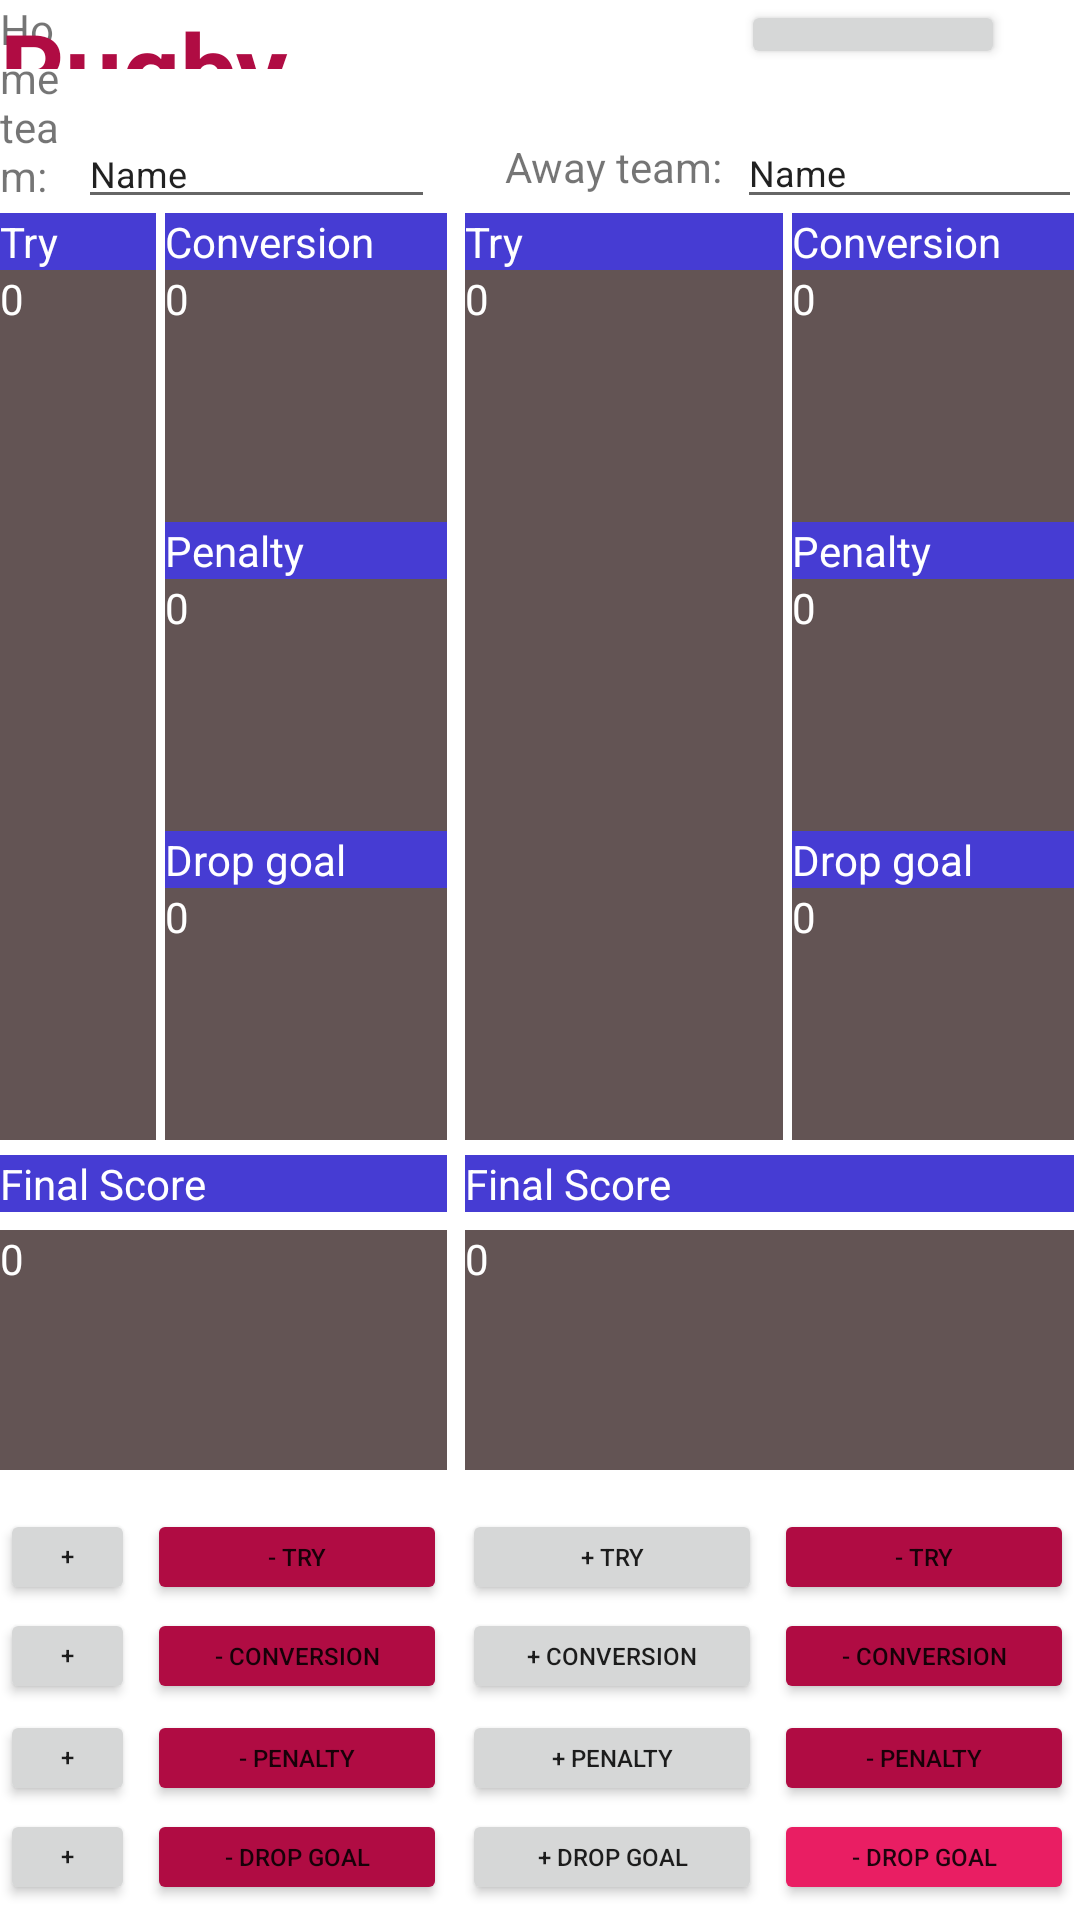

This screen was rendered from an Android layout file. Write that file and the resources it references.
<!-- AndroidManifest.xml: application theme Theme.Scorekeeper -->
<!-- res/layout/activity_main.xml -->
<?xml version="1.0" encoding="utf-8"?>
<RelativeLayout xmlns:android="http://schemas.android.com/apk/res/android"
    xmlns:app="http://schemas.android.com/apk/res-auto"
    xmlns:tools="http://schemas.android.com/tools"
    android:id="@+id/main"
    android:layout_width="match_parent"
    android:layout_height="match_parent"
    android:columnCount="5"
    android:rowCount="20"
    tools:context=".MainActivity">

    
    <TextView
        android:id="@+id/txtAwayTScore"
        style="@style/LargeTextViewMarginAttributesRight"
        android:text="@string/txtScoresPlaceholder" />

    
    <Button
        android:id="@+id/btnAwayPD"
        style="@style/ButtonAttributesExtInnerRight"
        android:layout_marginBottom="5dp"
        android:text="@string/btnPD" />

    
    <Button
        android:id="@+id/btnAwayNP"
        style="@style/ButtonAttributesExtOuterRight"
        android:layout_marginBottom="38dp"
        android:text="@string/btnNP"
        app:backgroundTint="@color/btnRed" />

    
    <Button
        android:id="@+id/btnAwayPP"
        style="@style/ButtonAttributesExtInnerRight"
        android:layout_marginBottom="38dp"
        android:text="@string/btnPP" />

    
    <Button
        android:id="@+id/btnAwayPC"
        style="@style/ButtonAttributesExtInnerRight"
        android:layout_marginBottom="72dp"
        android:text="@string/btnPC" />

    
    <Button
        android:id="@+id/btnAwayNC"
        style="@style/ButtonAttributesExtOuterRight"
        android:layout_marginBottom="72dp"
        android:text="@string/btnNC"
        app:backgroundTint="@color/btnRed" />

    
    <Button
        android:id="@+id/btnAwayNT"
        style="@style/ButtonAttributesExtOuterRight"
        android:layout_marginBottom="105dp"
        android:text="@string/btnNT"
        app:backgroundTint="@color/btnRed" />

    
    <Button
        android:id="@+id/btnAwayPT"
        style="@style/ButtonAttributesExtInnerRight"
        android:layout_marginBottom="105dp"
        android:text="@string/btnPT" />

    
    <Button
        android:id="@+id/btnHomeND"
        style="@style/ButtonAttributesExtInnerLeft"
        android:layout_marginBottom="5dp"
        android:text="@string/btnND"
        app:backgroundTint="@color/btnRed" />

    
    <Button
        android:id="@+id/btnHomeNP"
        style="@style/ButtonAttributesExtInnerLeft"
        android:layout_marginBottom="38dp"
        android:text="@string/btnNP"
        app:backgroundTint="@color/btnRed" />

    
    <Button
        android:id="@+id/btnHomeNC"
        style="@style/ButtonAttributesExtInnerLeft"
        android:layout_marginBottom="72dp"
        android:text="@string/btnNC"
        app:backgroundTint="@color/btnRed" />

    
    <Button
        android:id="@+id/btnHomeNT"
        style="@style/ButtonAttributesExtInnerLeft"
        android:layout_marginBottom="105dp"
        android:text="@string/btnNT"
        app:backgroundTint="@color/btnRed" />

    
    <Button
        android:id="@+id/btnHomePT"
        style="@style/ButtonAttributesExtOuterLeft"
        android:layout_marginBottom="105dp"
        android:text="@string/btnPT" />

    
    <Button
        android:id="@+id/btnHomePC"
        style="@style/ButtonAttributesExtOuterLeft"
        android:layout_marginBottom="72dp"
        android:text="@string/btnPC" />

    
    <Button
        android:id="@+id/btnHomePP"
        style="@style/ButtonAttributesExtOuterLeft"
        android:layout_marginBottom="38dp"
        android:text="@string/btnPP" />

    
    <Button
        android:id="@+id/btnHomePD"
        style="@style/ButtonAttributesExtOuterLeft"
        android:layout_alignParentBottom="true"
        android:layout_marginBottom="5dp"
        android:text="@string/btnPD" />

    
    <TextView
        android:id="@+id/txtHomeFScore"
        style="@style/MediumTextViewMarginAttributesLeft"
        android:text="@string/txtScoresPlaceholder" />

    
    <TextView
        android:id="@+id/lblHomeFScore"
        style="@style/MediumHeaderTextViewMarginAttributesLeft"
        android:layout_marginBottom="236dp"
        android:text="@string/lblFinalScore" />

    
    <TextView
        android:id="@+id/txtAwayFScore"
        style="@style/MediumTextViewMarginAttributesRight"
        android:text="@string/txtScoresPlaceholder" />

    
    <TextView
        android:id="@+id/lblAwayFScore"
        style="@style/MediumHeaderTextViewMarginAttributesRight"
        android:layout_marginBottom="236dp"
        android:text="@string/lblFinalScore" />

    
    <TextView
        android:id="@+id/txtAwayDScore"
        style="@style/SmallTextViewMarginAttributesRight"
        android:layout_marginBottom="260dp"
        android:text="@string/txtScoresPlaceholder" />

    
    <TextView
        android:id="@+id/lblAwayDrop"
        style="@style/SmallHeaderTextViewMarginAttributesRight"
        android:layout_marginBottom="344dp"
        android:text="@string/lblDrop" />

    
    <TextView
        android:id="@+id/txtAwayPScore"
        style="@style/SmallTextViewMarginAttributesRight"
        android:layout_marginBottom="363dp"
        android:text="@string/txtScoresPlaceholder" />

    
    <TextView
        android:id="@+id/lblAwayPenalty"
        style="@style/SmallHeaderTextViewMarginAttributesRight"
        android:layout_marginBottom="447dp"
        android:text="@string/lblPenalty" />

    
    <TextView
        android:id="@+id/txtAwayCScore"
        style="@style/SmallTextViewMarginAttributesRight"
        android:layout_marginBottom="466dp"
        android:text="@string/txtScoresPlaceholder" />

    
    <TextView
        android:id="@+id/lblAwayConversion"
        style="@style/SmallHeaderTextViewMarginAttributesRight"
        android:layout_marginBottom="550dp"
        android:text="@string/lblConversion" />

    
    <EditText
        android:id="@+id/edtAwayTeamName"
        android:layout_width="115dp"
        android:layout_height="34dp"
        android:layout_alignParentEnd="true"
        android:layout_alignParentBottom="true"
        android:layout_marginEnd="-1dp"
        android:layout_marginBottom="567dp"
        android:ems="10"
        android:inputType="textPersonName"
        android:text="@string/edtTeamName"
        android:textSize="12sp" />

    
    <TextView
        android:id="@+id/lblAway"
        android:layout_width="wrap_content"
        android:layout_height="wrap_content"
        android:layout_alignParentEnd="true"
        android:layout_alignParentBottom="true"
        android:layout_marginEnd="119dp"
        android:layout_marginBottom="575dp"
        android:text="@string/lblAway" />

    
    <TextView
        android:id="@+id/lblAwayTry"
        style="@style/LargeHeaderTextViewMarginAttributesRight"
        android:layout_marginBottom="550dp"
        android:text="@string/lblTry" />

    
    <TextView
        android:id="@+id/lblHomeConversion"
        style="@style/SmallHeaderTextViewMarginAttributesLeft"
        android:layout_marginBottom="550dp"
        android:text="@string/lblConversion" />

    
    <TextView
        android:id="@+id/txtHomeCScore"
        style="@style/SmallTextViewMarginAttributesLeft"
        android:layout_marginBottom="466dp"
        android:text="@string/txtScoresPlaceholder" />

    
    <TextView
        android:id="@+id/lblHomePenalty"
        style="@style/SmallHeaderTextViewMarginAttributesLeft"
        android:layout_marginBottom="447dp"
        android:text="@string/lblPenalty" />

    
    <TextView
        android:id="@+id/txtHomePScore"
        style="@style/SmallTextViewMarginAttributesLeft"
        android:layout_marginBottom="363dp"
        android:text="@string/txtScoresPlaceholder" />

    
    <TextView
        android:id="@+id/lblHomeDrop"
        style="@style/SmallHeaderTextViewMarginAttributesLeft"
        android:layout_marginBottom="344dp"
        android:text="@string/lblDrop" />

    
    <TextView
        android:id="@+id/txtHomeDScore"
        style="@style/SmallTextViewMarginAttributesLeft"
        android:layout_marginBottom="260dp"
        android:text="@string/txtScoresPlaceholder" />

    

    

    <TextView
        android:id="@+id/txtHomeTScore"
        style="@style/LargeTextViewMarginAttributesLeft"
        android:text="@string/txtScoresPlaceholder" />

    <TextView
        android:id="@+id/lblHomeTry"
        style="@style/LargeHeaderTextViewMarginAttributesLeft"
        android:layout_marginBottom="550dp"
        android:text="@string/lblTry" />

    
    <TextView
        android:id="@+id/lblHome"
        android:layout_width="wrap_content"
        android:layout_height="wrap_content"
        android:layout_columnSpan="2"
        android:layout_alignParentEnd="true"
        android:layout_alignParentBottom="true"
        android:layout_marginEnd="335dp"
        android:layout_marginBottom="575dp"
        android:text="@string/lblHome" />

    
    <EditText
        android:id="@+id/edtHomeTeamName"
        android:layout_width="119dp"
        android:layout_height="wrap_content"
        android:layout_alignParentEnd="true"
        android:layout_alignParentBottom="true"
        android:layout_marginEnd="215dp"
        android:layout_marginBottom="567dp"
        android:ems="10"
        android:inputType="textPersonName"
        android:text="@string/edtTeamName"
        android:textSize="12sp" />

    
    <TextView
        android:id="@+id/lblTitle"
        android:layout_width="305dp"
        android:layout_height="wrap_content"
        android:layout_alignParentEnd="true"
        android:layout_alignParentBottom="true"
        android:layout_marginEnd="109dp"
        android:layout_marginBottom="617dp"
        android:text="@string/lblTitle"
        android:textColor="@color/btnRed"
        android:textSize="34sp"
        android:textStyle="bold" />

    
    <Button
        android:id="@+id/btnAwayND"
        style="@style/ButtonAttributesExtOuterRight"
        android:layout_marginEnd="2dp"
        android:layout_marginBottom="5dp"
        android:text="@string/btnND"
        android:textSize="8sp"
        app:backgroundTint="#E91E63" />

    
    <Button
        android:id="@+id/btnReset"
        android:layout_width="wrap_content"
        android:layout_height="31dp"
        android:layout_alignParentEnd="true"
        android:layout_alignParentBottom="true"
        android:layout_marginEnd="25dp"
        android:layout_marginBottom="617dp"
        android:text="@string/btnReset"
        android:textSize="10sp" />
</RelativeLayout>
<!-- resources referenced by this layout -->
<resources>
  <color name="btnRed">#B00C43</color>
  <string name="btnNC">- Conversion</string>
  <string name="btnND">- Drop goal</string>
  <string name="btnNP">- Penalty</string>
  <string name="btnNT">- Try</string>
  <string name="btnPC">+ Conversion</string>
  <string name="btnPD">+ Drop goal</string>
  <string name="btnPP">+ Penalty</string>
  <string name="btnPT">+ Try</string>
  <string name="btnReset">Reset</string>
  <string name="edtTeamName">Name</string>
  <string name="lblAway">Away team:</string>
  <string name="lblConversion">Conversion</string>
  <string name="lblDrop">Drop goal</string>
  <string name="lblFinalScore">Final Score</string>
  <string name="lblHome">Home team:</string>
  <string name="lblPenalty">Penalty</string>
  <string name="lblTitle">Rugby Scorecard</string>
  <string name="lblTry">Try</string>
  <string name="txtScoresPlaceholder">0</string>
  <style name="ButtonAttributesExtInnerLeft" parent="@style/CommonButtonAttributes">
          <item name="android:layout_marginEnd">211dp</item>
      </style>
  <style name="ButtonAttributesExtInnerRight" parent="@style/CommonButtonAttributes">
          <item name="android:layout_marginEnd">106dp</item>
      </style>
  <style name="ButtonAttributesExtOuterLeft" parent="@style/CommonButtonAttributes">
          <item name="android:layout_marginEnd">315dp</item>
      </style>
  <style name="ButtonAttributesExtOuterRight" parent="@style/CommonButtonAttributes">
          <item name="android:layout_marginEnd">2dp</item>
      </style>
  <style name="LargeHeaderTextViewMarginAttributesLeft" parent="@style/LargeHeaderTextViewAttributes">
          <item name="android:layout_marginEnd">308dp</item>
      </style>
  <style name="LargeHeaderTextViewMarginAttributesRight" parent="@style/LargeHeaderTextViewAttributes">
          <item name="android:layout_marginEnd">99dp</item>
      </style>
  <style name="LargeTextViewMarginAttributesLeft" parent="@style/LargeTextViewAttributes">
          <item name="android:layout_marginEnd">308dp</item>
      </style>
  <style name="LargeTextViewMarginAttributesRight" parent="@style/LargeTextViewAttributes">
          <item name="android:layout_marginEnd">99dp</item>
      </style>
  <style name="MediumHeaderTextViewMarginAttributesLeft" parent="@style/MediumHeaderTextViewAttributes">
          <item name="android:layout_marginEnd">211dp</item>
      </style>
  <style name="MediumHeaderTextViewMarginAttributesRight" parent="@style/MediumHeaderTextViewAttributes">
          <item name="android:layout_marginEnd">2dp</item>
      </style>
  <style name="MediumTextViewMarginAttributesLeft" parent="@style/MediumTextViewAttributes">
          <item name="android:layout_marginEnd">211dp</item>
      </style>
  <style name="MediumTextViewMarginAttributesRight" parent="@style/MediumTextViewAttributes">
          <item name="android:layout_marginEnd">2dp</item>
      </style>
  <style name="SmallHeaderTextViewMarginAttributesLeft" parent="@style/SmallHeaderTextViewAttributes">
          <item name="android:layout_marginEnd">211dp</item>
      </style>
  <style name="SmallHeaderTextViewMarginAttributesRight" parent="@style/SmallHeaderTextViewAttributes">
          <item name="android:layout_marginEnd">2dp</item>
      </style>
  <style name="SmallTextViewMarginAttributesLeft" parent="@style/SmallTextViewAttributes">
          <item name="android:layout_marginEnd">211dp</item>
      </style>
  <style name="SmallTextViewMarginAttributesRight" parent="@style/SmallTextViewAttributes">
          <item name="android:layout_marginEnd">2dp</item>
      </style>
  <style name="SmallTextViewAttributes" parent="@style/CommonTextViewAttributes">
          <item name="android:layout_width">94dp</item>
          <item name="android:layout_height">84dp</item>
      </style>
  <color name="purple_500">#FF6200EE</color>
  <color name="purple_700">#FF3700B3</color>
  <color name="white">#FFFFFFFF</color>
  <color name="teal_200">#FF03DAC5</color>
  <color name="teal_700">#FF018786</color>
  <color name="black">#FF000000</color>
</resources>
